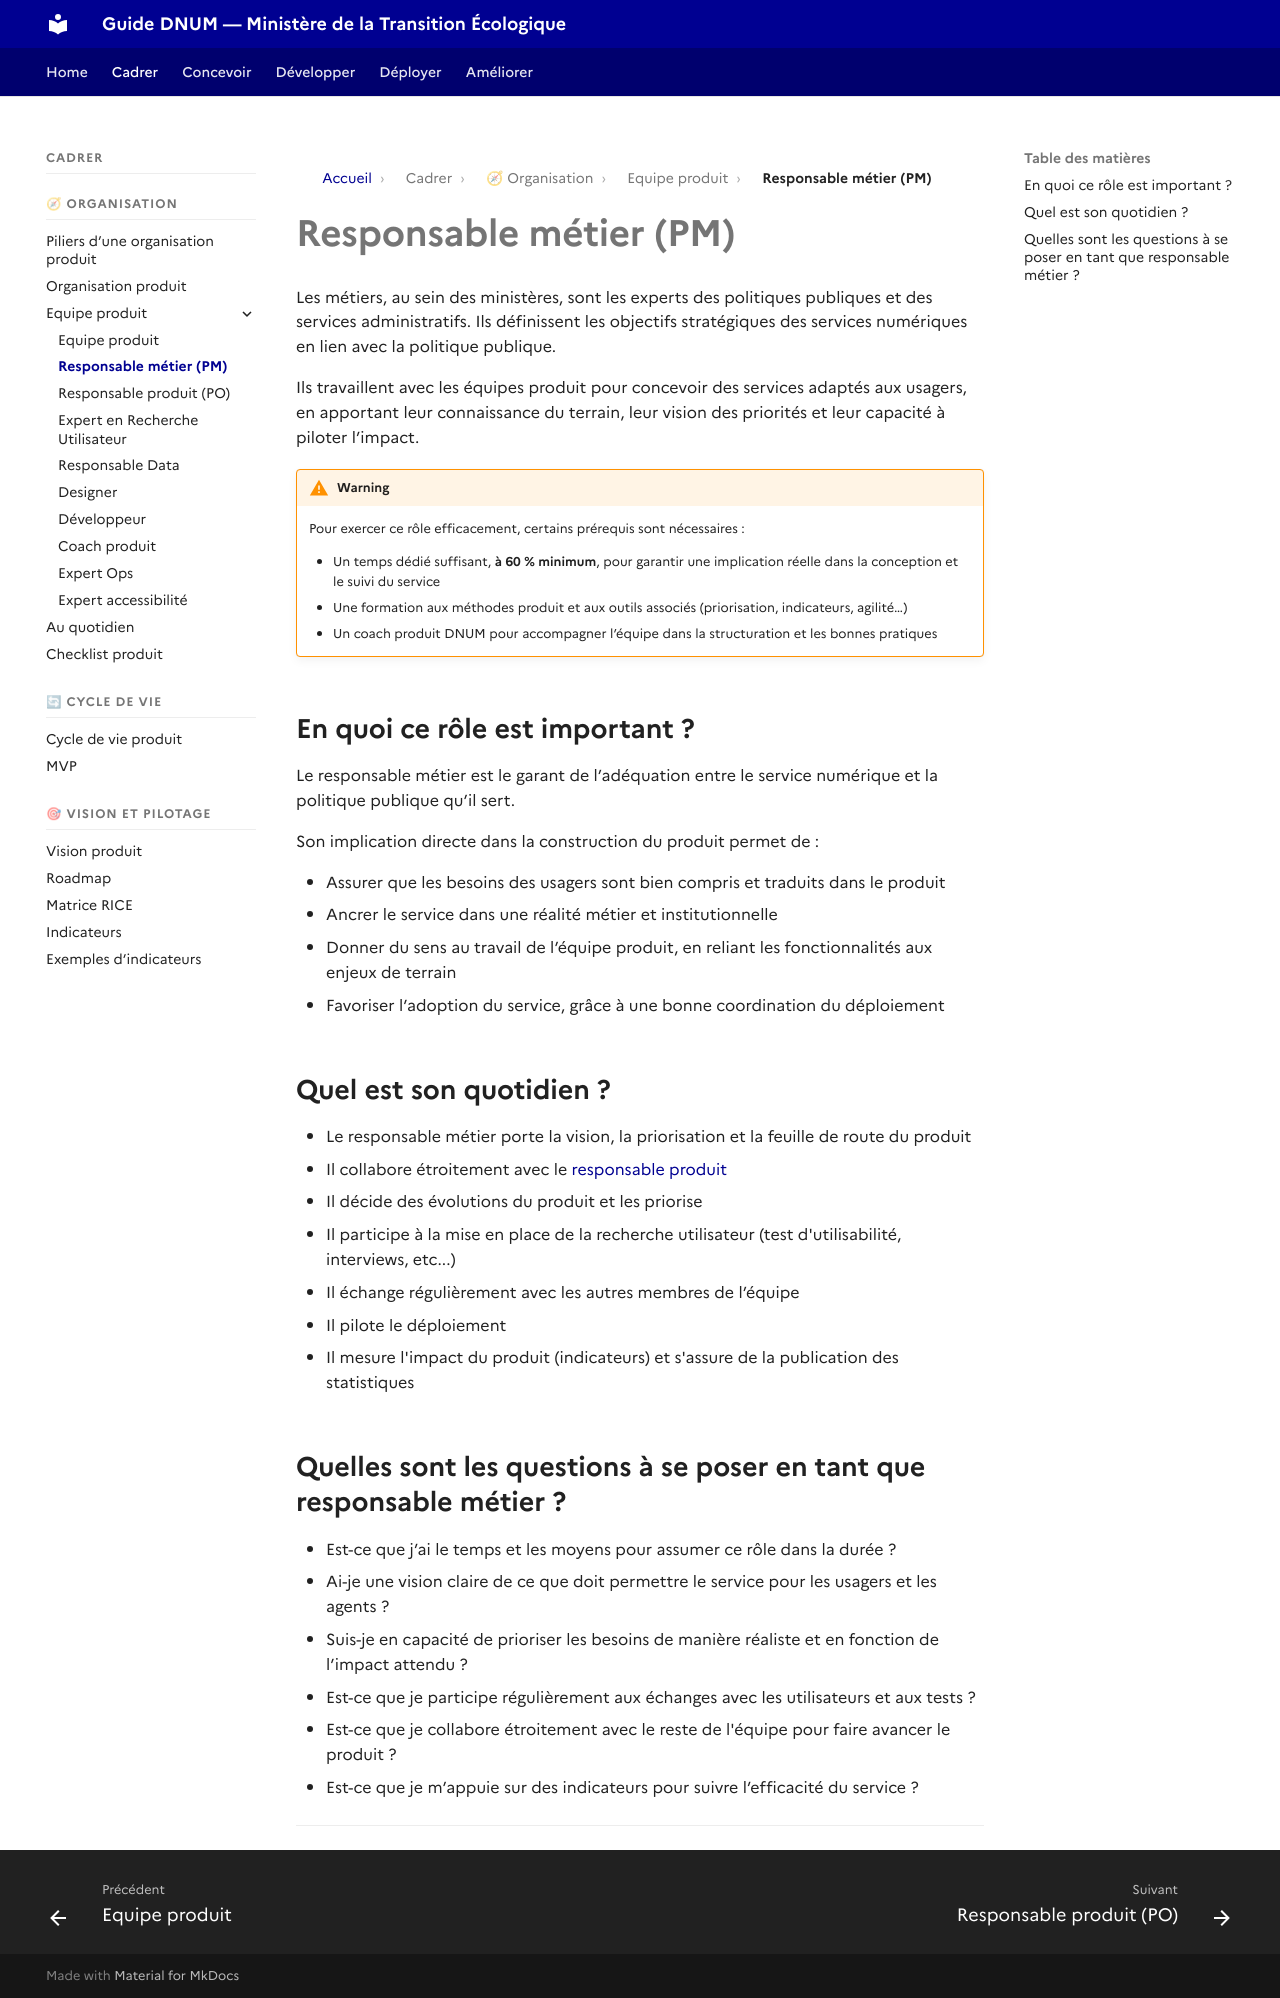

repository: theodogulan/dnum-mte-ressources-produit · page: cadrer/les-differents-roles-et-metiers/responsable-metier/index.html · generator: mkdocs

# Responsable métier (PM)

Les métiers, au sein des ministères, sont les experts des politiques publiques et des services administratifs. Ils définissent les objectifs stratégiques des services numériques en lien avec la politique publique.

Ils travaillent avec les équipes produit pour concevoir des services adaptés aux usagers, en apportant leur connaissance du terrain, leur vision des priorités et leur capacité à piloter l’impact.

!!! warning

    Pour exercer ce rôle efficacement, certains prérequis sont nécessaires :

    * Un temps dédié suffisant, **à 60 % minimum**, pour garantir une implication réelle dans la conception et le suivi du service
    * Une formation aux méthodes produit et aux outils associés (priorisation, indicateurs, agilité…)
    * Un coach produit DNUM pour accompagner l’équipe dans la structuration et les bonnes pratiques



## En quoi ce rôle est important ?

Le responsable métier est le garant de l’adéquation entre le service numérique et la politique publique qu’il sert.

Son implication directe dans la construction du produit permet de :

* Assurer que les besoins des usagers sont bien compris et traduits dans le produit
* Ancrer le service dans une réalité métier et institutionnelle
* Donner du sens au travail de l’équipe produit, en reliant les fonctionnalités aux enjeux de terrain
* Favoriser l’adoption du service, grâce à une bonne coordination du déploiement

## Quel est son quotidien ?

* Le responsable métier porte la vision, la priorisation et la feuille de route du produit
* Il collabore étroitement avec le [responsable produit](responsable-produit.md)
* Il décide des évolutions du produit et les priorise
* Il participe à la mise en place de la recherche utilisateur (test d'utilisabilité, interviews, etc...)
* Il échange régulièrement avec les autres membres de l’équipe
* Il pilote le déploiement
* Il mesure l'impact du produit (indicateurs) et s'assure de la publication des statistiques

## Quelles sont les questions à se poser en tant que responsable métier ?

* Est-ce que j’ai le temps et les moyens pour assumer ce rôle dans la durée ?
* Ai-je une vision claire de ce que doit permettre le service pour les usagers et les agents ?
* Suis-je en capacité de prioriser les besoins de manière réaliste et en fonction de l’impact attendu ?
* Est-ce que je participe régulièrement aux échanges avec les utilisateurs et aux tests ?
* Est-ce que je collabore étroitement avec le reste de l'équipe pour faire avancer le produit ?
* Est-ce que je m’appuie sur des indicateurs pour suivre l’efficacité du service ?

---
